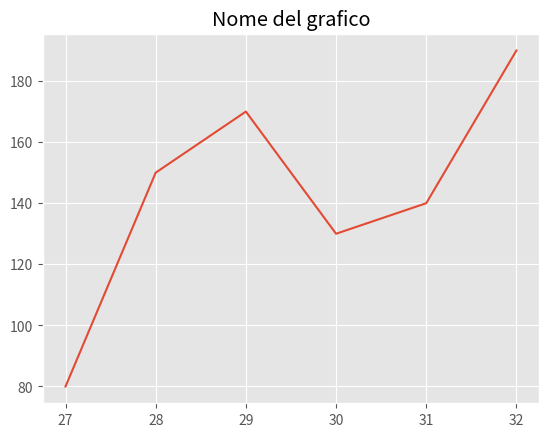

Source code (Python):
from matplotlib import pyplot as plt
import numpy as np

plt.style.use("ggplot")

x = np.array([27, 28, 29, 30, 31, 32])
y = np.array([80, 150, 170, 130, 140, 190])

media = 125

plt.plot(x, y)

# Coloro base
# plt.fill_between(x, y, alpha=0.2)

# Imposto una media
# plt.fill_between(x, y, media, alpha=0.2)

# Con condizione
# plt.fill_between(x, y, media, where=(y > 150), alpha=0.2, interpolate=True)

plt.title("Nome del grafico")
plt.show()